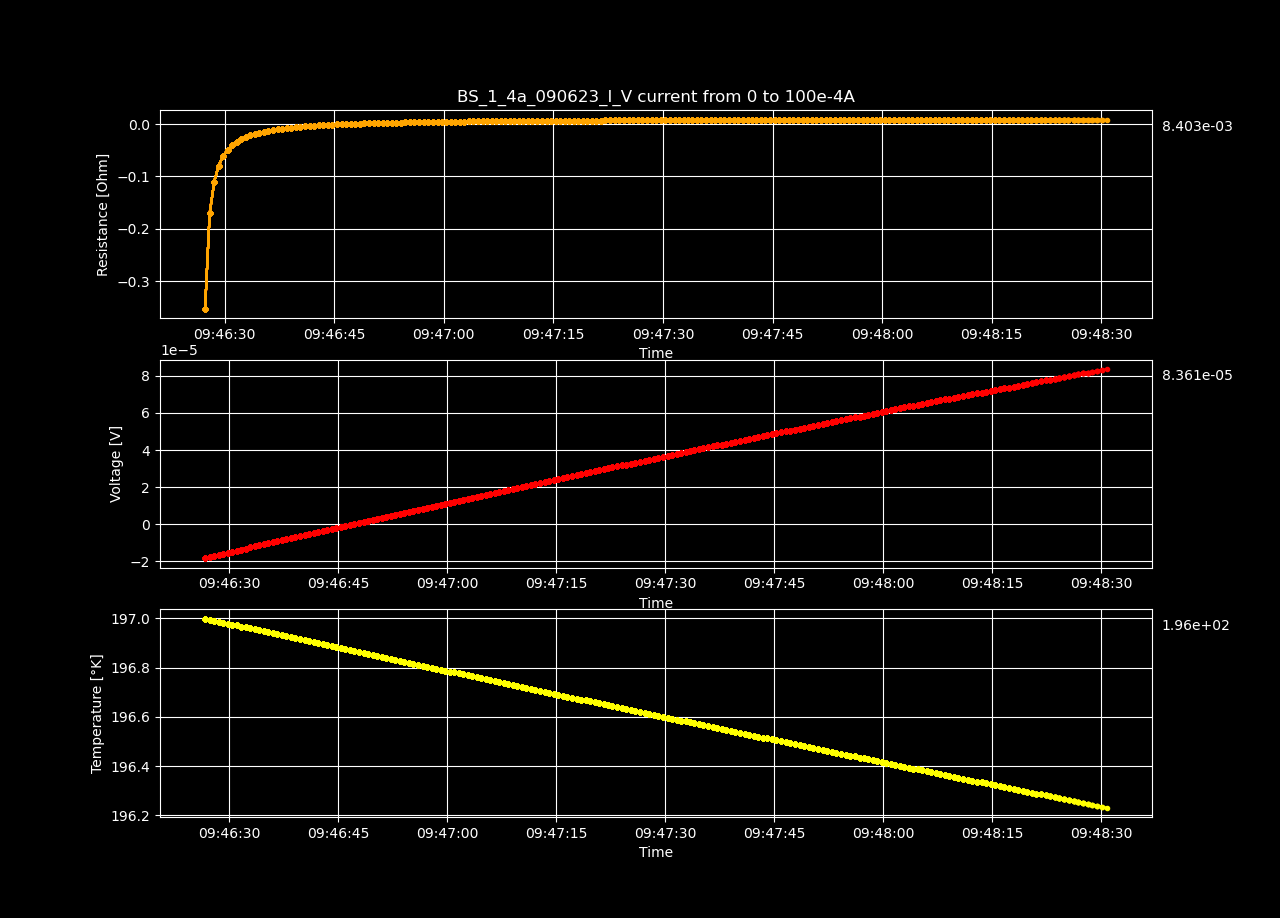

Data behind this chart, as committed beside it:
Datetime, Temperature [K], Voltage [V], Resistance [𝛀], Current Source [A], Electric Field [V/cm], Restivity [𝛀 cm], Current Density [A/cm2]
2023-06-09 09:46:26.693266, 197, -1.82383977e-05, -inf, 0.0, -0.0003507, -inf, 0.0
2023-06-09 09:46:27.318722, 197, -1.76752563e-05, -0.3517, 5.0251256281407036e-05, -0.0003399, -0.602, 0.0005646
2023-06-09 09:46:27.944978, 197, -1.7114636e-05, -0.1703, 0.0001005, -0.0003291, -0.2915, 0.001129
2023-06-09 09:46:28.572974, 197, -1.6520332e-05, -0.1096, 0.0001508, -0.0003177, -0.1876, 0.001694
2023-06-09 09:46:29.177180, 197, -1.59423656e-05, -0.07931, 0.000201, -0.0003066, -0.1357, 0.002258
2023-06-09 09:46:29.800258, 197, -1.53793248e-05, -0.06121, 0.0002513, -0.0002958, -0.1048, 0.002823
2023-06-09 09:46:30.407201, 197, -1.48074094e-05, -0.04911, 0.0003015, -0.0002848, -0.08406, 0.003388
2023-06-09 09:46:31.016959, 197, -1.42411405e-05, -0.04049, 0.0003518, -0.0002739, -0.06929, 0.003952
2023-06-09 09:46:31.647723, 197, -1.36574258e-05, -0.03397, 0.000402, -0.0002626, -0.05815, 0.004517
2023-06-09 09:46:32.269308, 197, -1.30851069e-05, -0.02893, 0.0004523, -0.0002516, -0.04952, 0.005082
2023-06-09 09:46:32.876400, 197, -1.25118805e-05, -0.0249, 0.0005025, -0.0002406, -0.04261, 0.005646
2023-06-09 09:46:33.491876, 197, -1.1949344e-05, -0.02162, 0.0005528, -0.0002298, -0.037, 0.006211
2023-06-09 09:46:34.121175, 197, -1.13886229e-05, -0.01889, 0.000603, -0.000219, -0.03232, 0.006775
2023-06-09 09:46:34.759244, 196.9, -1.08324399e-05, -0.01658, 0.0006533, -0.0002083, -0.02838, 0.00734
2023-06-09 09:46:35.381427, 196.9, -1.02611303e-05, -0.01459, 0.0007035, -0.0001973, -0.02496, 0.007905
2023-06-09 09:46:35.996647, 196.9, -9.68437407e-06, -0.01285, 0.0007538, -0.0001862, -0.02199, 0.008469
2023-06-09 09:46:36.607040, 196.9, -9.12375371e-06, -0.01135, 0.000804, -0.0001755, -0.01942, 0.009034
2023-06-09 09:46:37.232046, 196.9, -8.57059619e-06, -0.01003, 0.0008543, -0.0001648, -0.01717, 0.009599
2023-06-09 09:46:37.846654, 196.9, -8.0253049e-06, -0.008872, 0.0009045, -0.0001543, -0.01519, 0.01016
2023-06-09 09:46:38.469871, 196.9, -7.4631718e-06, -0.007817, 0.0009548, -0.0001435, -0.01338, 0.01073
2023-06-09 09:46:39.094409, 196.9, -6.88873508e-06, -0.006854, 0.001005, -0.0001325, -0.01173, 0.01129
2023-06-09 09:46:39.749866, 196.9, -6.32952661e-06, -0.005998, 0.001055, -0.0001217, -0.01027, 0.01186
2023-06-09 09:46:40.373975, 196.9, -5.76870455e-06, -0.005218, 0.001106, -0.0001109, -0.008931, 0.01242
2023-06-09 09:46:40.994869, 196.9, -5.21242071e-06, -0.00451, 0.001156, -0.0001002, -0.007719, 0.01299
2023-06-09 09:46:41.627366, 196.9, -4.65270799e-06, -0.003858, 0.001206, -8.947515365384615e-05, -0.006603, 0.01355
2023-06-09 09:46:42.260535, 196.9, -4.09360037e-06, -0.003259, 0.001256, -7.872308403846154e-05, -0.005577, 0.01412
2023-06-09 09:46:42.887690, 196.9, -3.54588872e-06, -0.002714, 0.001307, -6.81901676923077e-05, -0.004645, 0.01468
2023-06-09 09:46:43.501437, 196.9, -2.97508259e-06, -0.002193, 0.001357, -5.721312673076923e-05, -0.003753, 0.01524
2023-06-09 09:46:44.131832, 196.9, -2.4301947e-06, -0.001727, 0.001407, -4.673451346153846e-05, -0.002956, 0.01581
2023-06-09 09:46:44.757492, 196.9, -1.86997774e-06, -0.001283, 0.001457, -3.5961110384615385e-05, -0.002196, 0.01637
2023-06-09 09:46:45.383848, 196.9, -1.33245183e-06, -0.0008839, 0.001508, -2.5624073653846152e-05, -0.001513, 0.01694
2023-06-09 09:46:46.002847, 196.9, -7.75764589e-07, -0.000498, 0.001558, -1.4918549788461539e-05, -0.0008523, 0.0175
2023-06-09 09:46:46.608400, 196.9, -2.25935076e-07, -0.0001405, 0.001608, -4.3449053076923075e-06, -0.0002405, 0.01807
2023-06-09 09:46:47.235792, 196.9, 3.3246856e-07, 0.0002005, 0.001658, 6.393626153846153e-06, 0.0003431, 0.01863
2023-06-09 09:46:47.869488, 196.9, 8.97528263e-07, 0.0005253, 0.001709, 1.7260158903846154e-05, 0.0008991, 0.0192
2023-06-09 09:46:48.508568, 196.9, 1.43263567e-06, 0.0008146, 0.001759, 2.7550685961538465e-05, 0.001394, 0.01976
2023-06-09 09:46:49.123280, 196.9, 1.97883651e-06, 0.001094, 0.001809, 3.8054548269230775e-05, 0.001872, 0.02033
2023-06-09 09:46:49.758389, 196.9, 2.52493651e-06, 0.001358, 0.001859, 4.855647134615385e-05, 0.002324, 0.02089
2023-06-09 09:46:50.378088, 196.8, 3.06397705e-06, 0.001605, 0.00191, 5.8922635576923085e-05, 0.002746, 0.02146
2023-06-09 09:46:51.007013, 196.8, 3.60917013e-06, 0.001842, 0.00196, 6.940711788461538e-05, 0.003152, 0.02202
2023-06-09 09:46:51.614797, 196.8, 4.14417678e-06, 0.002062, 0.00201, 7.969570730769232e-05, 0.003529, 0.02258
2023-06-09 09:46:52.221381, 196.8, 4.68351997e-06, 0.002273, 0.00206, 9.006769173076924e-05, 0.003891, 0.02315
2023-06-09 09:46:52.851474, 196.8, 5.22639288e-06, 0.002476, 0.002111, 0.0001005, 0.004238, 0.02371
2023-06-09 09:46:53.475150, 196.8, 5.77884651e-06, 0.002674, 0.002161, 0.0001111, 0.004577, 0.02428
2023-06-09 09:46:54.089690, 196.8, 6.32252622e-06, 0.00286, 0.002211, 0.0001216, 0.004894, 0.02484
2023-06-09 09:46:54.706236, 196.8, 6.86126431e-06, 0.003034, 0.002261, 0.0001319, 0.005193, 0.02541
2023-06-09 09:46:55.320747, 196.8, 7.38800321e-06, 0.003196, 0.002312, 0.0001421, 0.00547, 0.02597
2023-06-09 09:46:55.965375, 196.8, 7.93309496e-06, 0.003359, 0.002362, 0.0001526, 0.005749, 0.02654
2023-06-09 09:46:56.625493, 196.8, 8.46729495e-06, 0.00351, 0.002412, 0.0001628, 0.006008, 0.0271
2023-06-09 09:46:57.238428, 196.8, 9.00835271e-06, 0.003658, 0.002462, 0.0001732, 0.006262, 0.02767
2023-06-09 09:46:57.871750, 196.8, 9.54265355e-06, 0.003798, 0.002513, 0.0001835, 0.0065, 0.02823
2023-06-09 09:46:58.504306, 196.8, 1.00769544e-05, 0.003932, 0.002563, 0.0001938, 0.00673, 0.0288
2023-06-09 09:46:59.131886, 196.8, 1.06027855e-05, 0.004058, 0.002613, 0.0002039, 0.006945, 0.02936
2023-06-09 09:46:59.738532, 196.8, 1.11411204e-05, 0.004183, 0.002663, 0.0002143, 0.00716, 0.02992
2023-06-09 09:47:00.344564, 196.8, 1.16781442e-05, 0.004304, 0.002714, 0.0002246, 0.007366, 0.03049
2023-06-09 09:47:00.947388, 196.8, 1.22121426e-05, 0.004419, 0.002764, 0.0002348, 0.007563, 0.03105
2023-06-09 09:47:01.560953, 196.8, 1.27502758e-05, 0.004531, 0.002814, 0.0002452, 0.007755, 0.03162
2023-06-09 09:47:02.193632, 196.8, 1.32895184e-05, 0.00464, 0.002864, 0.0002556, 0.007941, 0.03218
2023-06-09 09:47:02.821819, 196.8, 1.38169646e-05, 0.004741, 0.002915, 0.0002657, 0.008114, 0.03275
2023-06-09 09:47:03.446495, 196.8, 1.43684101e-05, 0.004846, 0.002965, 0.0002763, 0.008295, 0.03331
... 140 more rows
